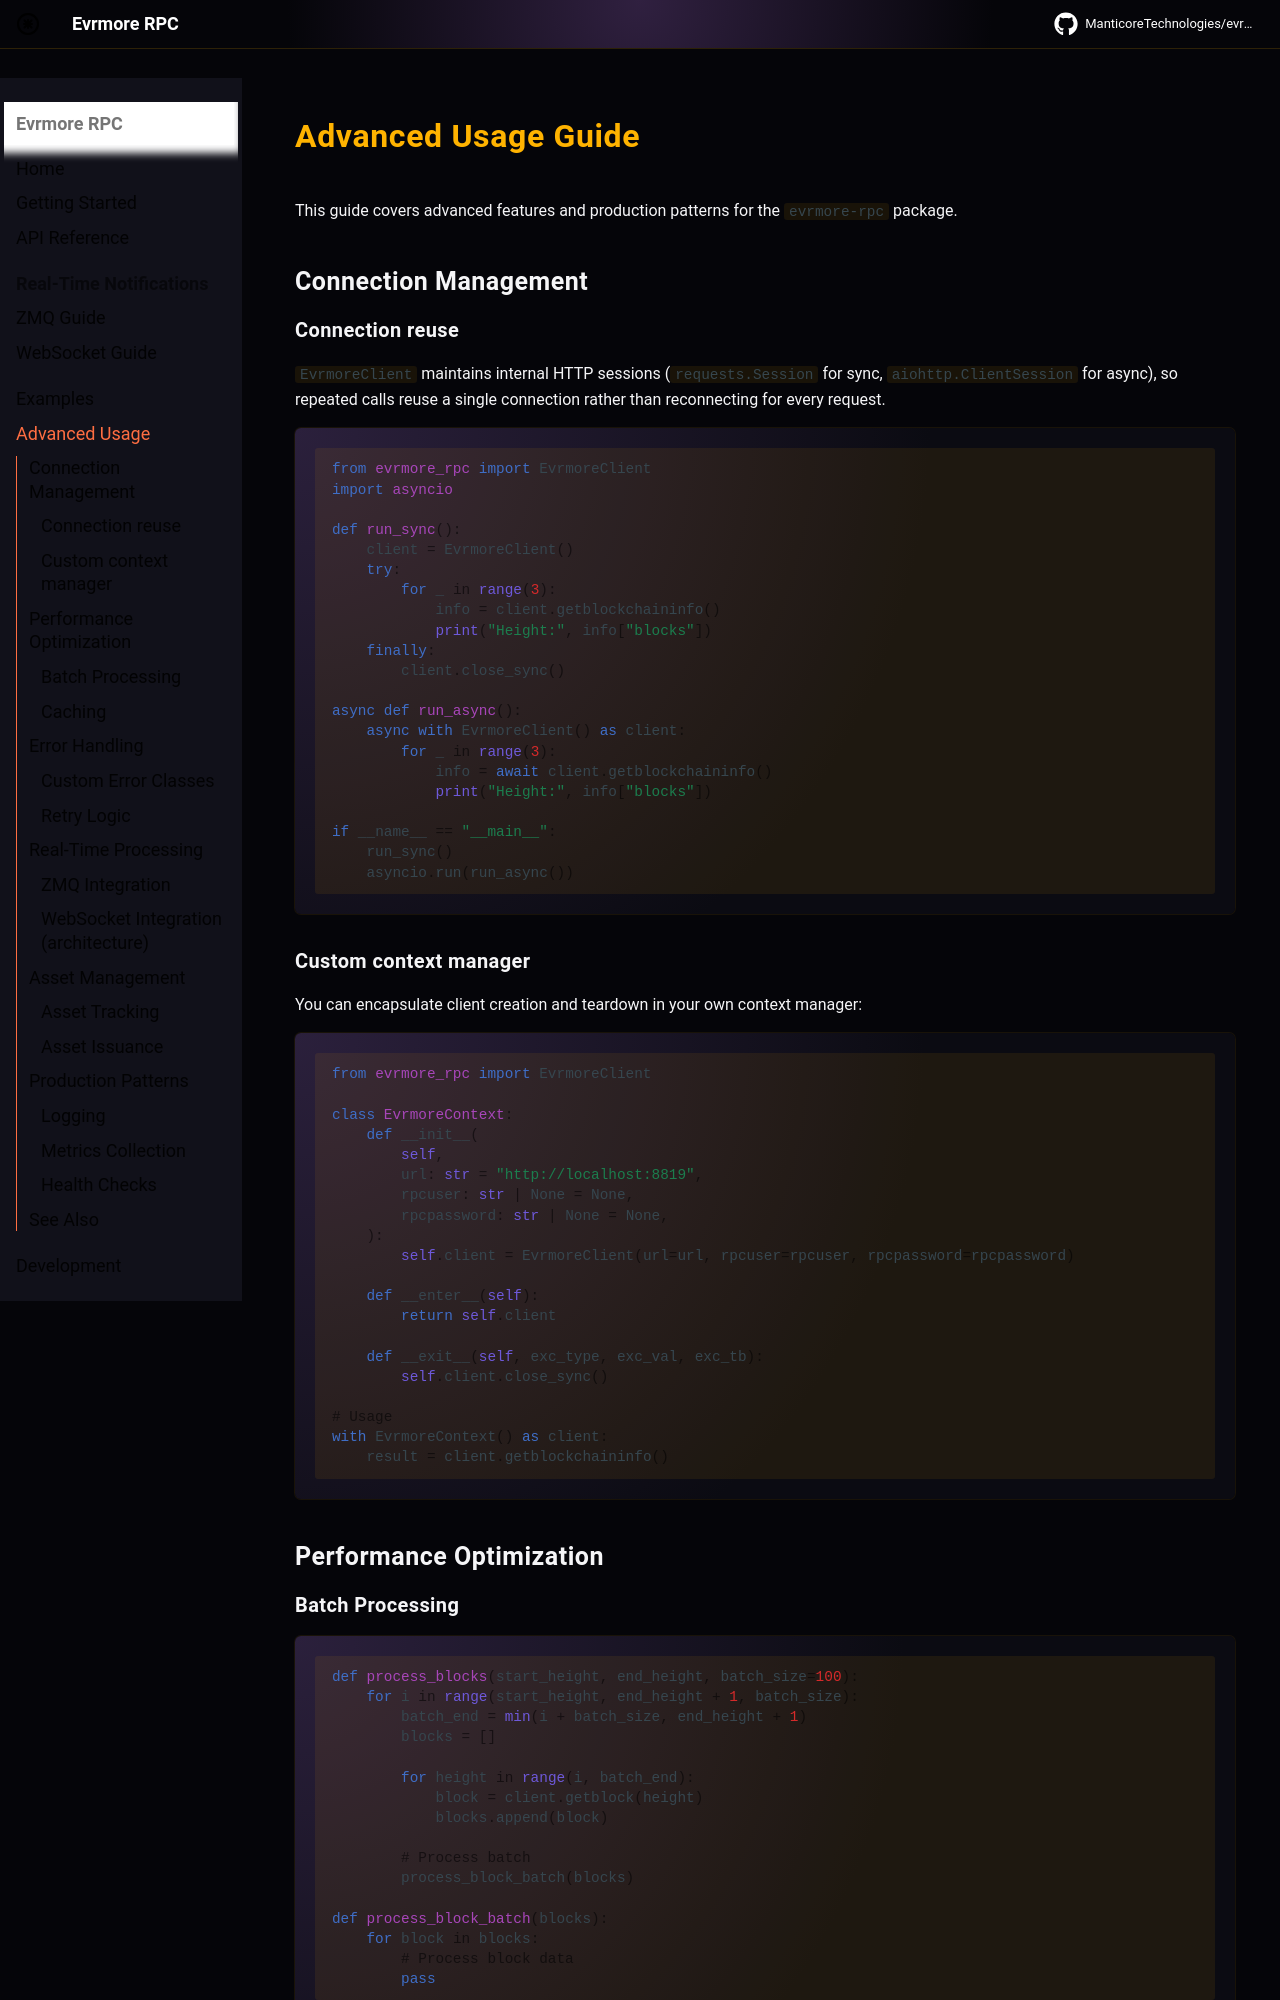

repository: ManticoreTechnologies/evrmore-rpc-dev · page: advanced/index.html · generator: mkdocs

# Advanced Usage Guide

This guide covers advanced features and production patterns for the `evrmore-rpc` package.

## Connection Management

### Connection Pooling

```python
from evrmore_rpc import EvrmoreClient, ConnectionPool

# Create connection pool
pool = ConnectionPool(
    host="127.0.0.1",
    port=8332,
    username="rpcuser",
    password="rpcpass",
    max_connections=10,
    timeout=30
)

# Get client from pool
client = pool.get_client()

try:
    # Use client
    result = client.getblockchaininfo()
finally:
    # Always return client to pool
    pool.return_client(client)
```

### Context Managers

```python
# Using context manager
with pool.get_client() as client:
    result = client.getblockchaininfo()

# Custom context manager
class EvrmoreContext:
    def __init__(self, host="127.0.0.1", port=8332):
        self.client = EvrmoreClient(host=host, port=port)
        
    def __enter__(self):
        return self.client
        
    def __exit__(self, exc_type, exc_val, exc_tb):
        self.client.close()

# Usage
with EvrmoreContext() as client:
    result = client.getblockchaininfo()
```

## Performance Optimization

### Batch Processing

```python
def process_blocks(start_height, end_height, batch_size=100):
    for i in range(start_height, end_height + 1, batch_size):
        batch_end = min(i + batch_size, end_height + 1)
        blocks = []
        
        for height in range(i, batch_end):
            block = client.getblock(height)
            blocks.append(block)
            
        # Process batch
        process_block_batch(blocks)

def process_block_batch(blocks):
    for block in blocks:
        # Process block data
        pass
```

### Caching

```python
from functools import lru_cache
import time

class CachedEvrmoreClient:
    def __init__(self, client):
        self.client = client
        self.block_cache = {}
        self.tx_cache = {}
        
    @lru_cache(maxsize=1000)
    def get_block(self, height):
        return self.client.getblock(height)
        
    @lru_cache(maxsize=10000)
    def get_transaction(self, txid):
        return self.client.getrawtransaction(txid, True)
        
    def clear_cache(self):
        self.get_block.cache_clear()
        self.get_transaction.cache_clear()
```

## Error Handling
